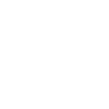
t = 0.00 s
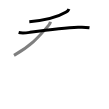
t = 2.50 s
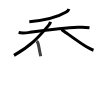
t = 4.75 s
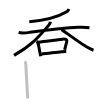
t = 7.25 s
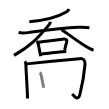
t = 9.50 s
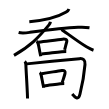
t = 12.00 s

The animated SVG that drew these frames (rendered in a browser with its animation timeline set to each time). Animation: 12 SMIL elements (animate=12); one cycle of 12.00 s.

<svg width="109px" height="109px" viewBox="0 0 px 109px" xmlns="http://www.w3.org/2000/svg" xmlns:xlink="http://www.w3.org/1999/xlink" xml:space="preserve" version="1.1"  baseProfile="full">
<path d="M68.95,8.98c-0.57,1.52-1.88,2.55-2.73,3.06c-5.93,3.55-19.23,8.07-36.91,9.79" style="fill:none;stroke:black;stroke-width:3;opacity:0">
  <animate attributeType="CSS" attributeName="opacity" from="0" to="1" begin="0s" dur="1s" repeatCount="Indefinite" fill="freeze" />
</path>
<path d="M18.62,32.46c3.6,0.91,7.67,0.36,11.26-0.11c14.16-1.85,34.45-4.44,48.11-5.04c3.88-0.17,7.65-0.17,11.5,0.37" style="fill:none;stroke:black;stroke-width:3;opacity:0">
  <animate attributeType="CSS" attributeName="opacity" from="0" to="1" begin="1s" dur="1s" repeatCount="Indefinite" fill="freeze" />
</path>
<path d="M50.41,21.69C50.25,22.88,49.73,24,49,24.88C38.12,38,30.25,46,14,55.34" style="fill:none;stroke:black;stroke-width:3;opacity:0">
  <animate attributeType="CSS" attributeName="opacity" from="0" to="1" begin="2s" dur="1s" repeatCount="Indefinite" fill="freeze" />
</path>
<path d="M61.5,29.48c5.91,4.12,16.96,12.53,24.56,17.04c2.4,1.42,4.19,2.61,7.44,3.73" style="fill:none;stroke:black;stroke-width:3;opacity:0">
  <animate attributeType="CSS" attributeName="opacity" from="0" to="1" begin="3s" dur="1s" repeatCount="Indefinite" fill="freeze" />
</path>
<path d="M36.75,41.07c0.59,0.59,1,1.43,1.32,2.42c0.84,2.57,1.27,6.18,1.92,9.27c0.27,1.27,0.52,2.47,0.76,3.5" style="fill:none;stroke:black;stroke-width:3;opacity:0">
  <animate attributeType="CSS" attributeName="opacity" from="0" to="1" begin="4s" dur="1s" repeatCount="Indefinite" fill="freeze" />
</path>
<path d="M38.6,42.16c8.22-1.07,18.98-2.25,24.02-2.99c2.1-0.31,4.88,0.15,4.08,2.8c-0.78,2.57-1.44,5.52-2.05,7.89" style="fill:none;stroke:black;stroke-width:3;opacity:0">
  <animate attributeType="CSS" attributeName="opacity" from="0" to="1" begin="5s" dur="1s" repeatCount="Indefinite" fill="freeze" />
</path>
<path d="M41.5,54c6.38-0.62,13.01-1.54,20.39-2.32c1.52-0.16,2.99-0.18,4.36-0.18" style="fill:none;stroke:black;stroke-width:3;opacity:0">
  <animate attributeType="CSS" attributeName="opacity" from="0" to="1" begin="6s" dur="1s" repeatCount="Indefinite" fill="freeze" />
</path>
<path d="M24.75,61.39c1.04,1.03,1.08,2.18,1.13,3.49c0.24,6.57,1.09,19.21,1.45,27.88c0.13,3.07,0.22,5.28,0.22,5.75" style="fill:none;stroke:black;stroke-width:3;opacity:0">
  <animate attributeType="CSS" attributeName="opacity" from="0" to="1" begin="7s" dur="1s" repeatCount="Indefinite" fill="freeze" />
</path>
<path d="M26.7,63.88c10.93-1.13,46.18-4.63,52.83-5.23c3.74-0.34,5.84,1.44,5.47,5.85c-0.25,3-2.25,18.5-5,29.5c-1.58,6.33-4.12,4.38-7.75,0" style="fill:none;stroke:black;stroke-width:3;opacity:0">
  <animate attributeType="CSS" attributeName="opacity" from="0" to="1" begin="8s" dur="1s" repeatCount="Indefinite" fill="freeze" />
</path>
<path d="M39.75,72.57c0.88,0.56,1.19,1.43,1.54,3.04c0.57,2.64,1.03,5.47,1.69,8.59c0.27,1.29,0.53,2.51,0.77,3.55" style="fill:none;stroke:black;stroke-width:3;opacity:0">
  <animate attributeType="CSS" attributeName="opacity" from="0" to="1" begin="9s" dur="1s" repeatCount="Indefinite" fill="freeze" />
</path>
<path d="M41.6,73.66c8.53-1.41,15.75-2.36,20.15-3.16c2.75-0.5,3.8,0.94,3.25,3c-1.12,4.25-1.5,5-2.86,9.12" style="fill:none;stroke:black;stroke-width:3;opacity:0">
  <animate attributeType="CSS" attributeName="opacity" from="0" to="1" begin="10s" dur="1s" repeatCount="Indefinite" fill="freeze" />
</path>
<path d="M44,86c4.1-0.66,10.8-1.37,16.26-2.14c1.44-0.2,2.74-0.36,3.99-0.36" style="fill:none;stroke:black;stroke-width:3;opacity:0">
  <animate attributeType="CSS" attributeName="opacity" from="0" to="1" begin="11s" dur="1s" repeatCount="Indefinite" fill="freeze" />
</path>
</svg>
